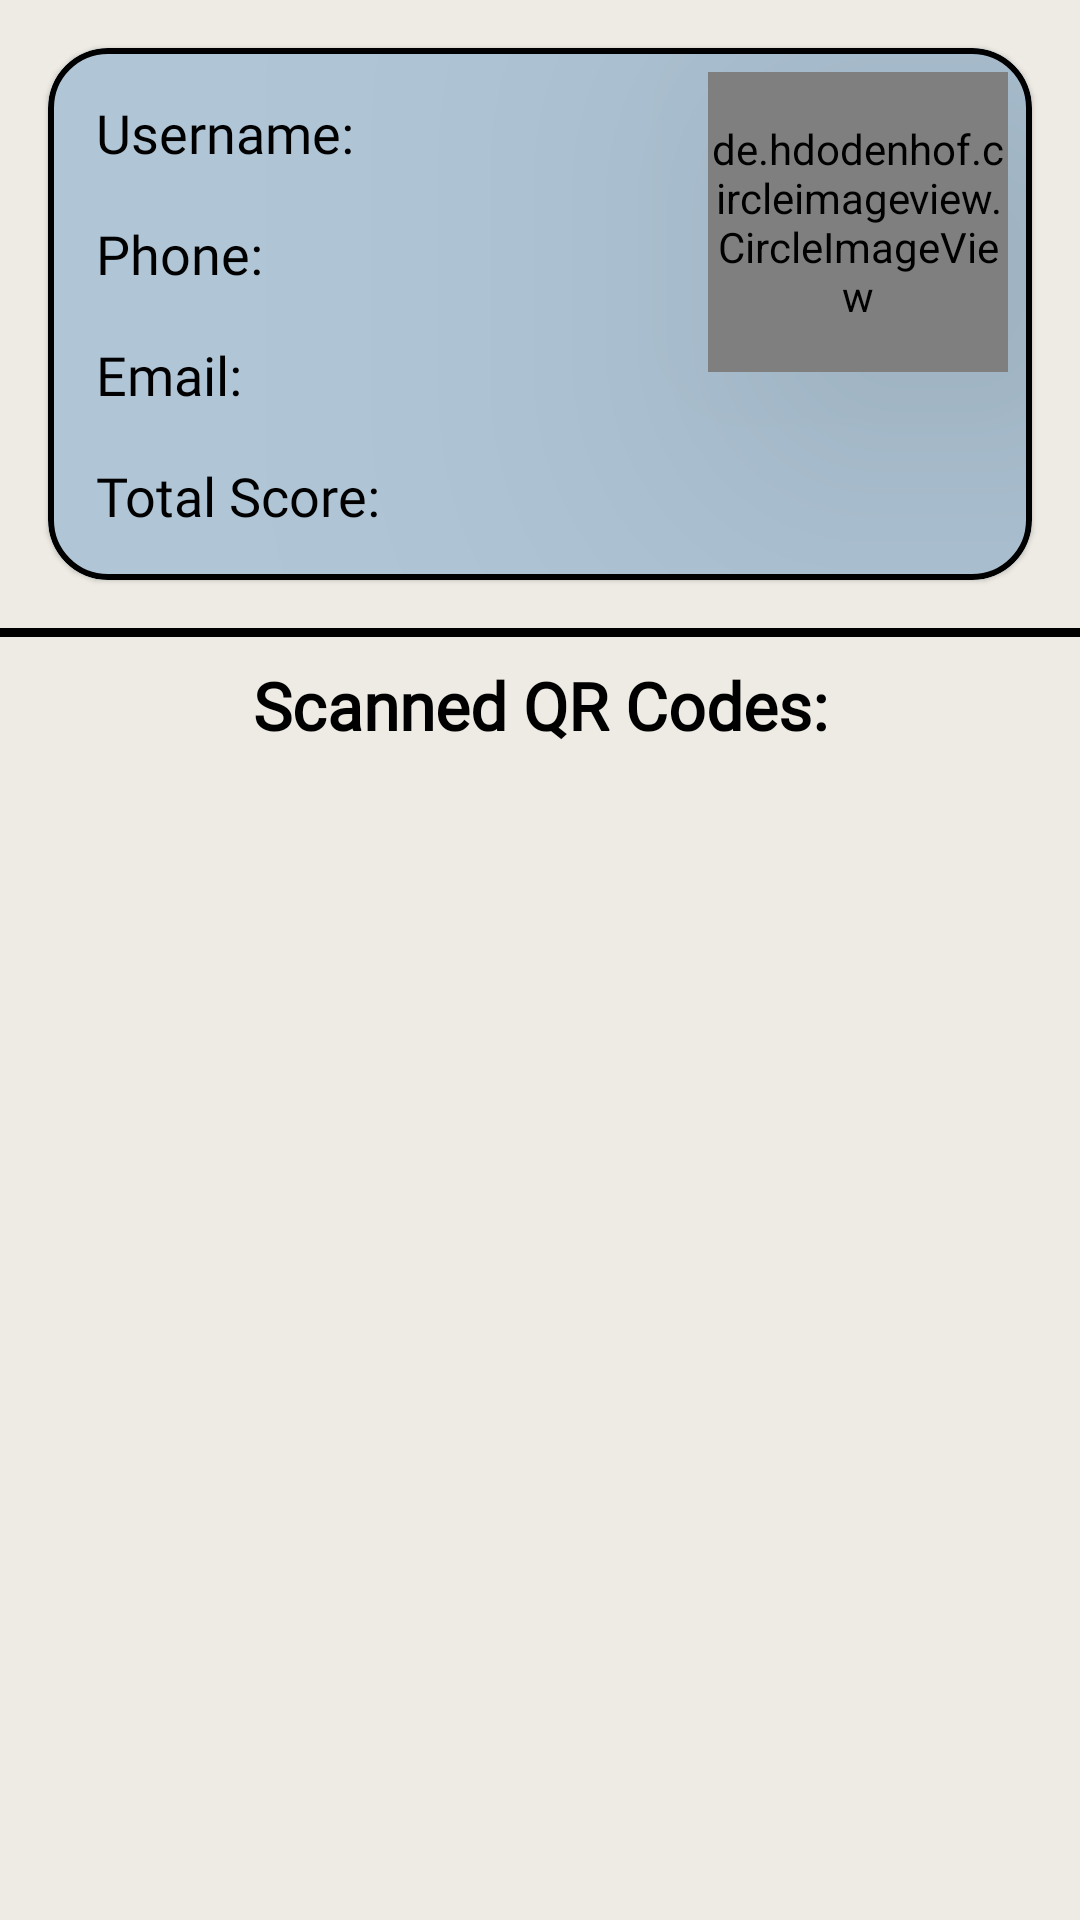

Produce the Android XML layout that renders to this screen, including the resource entries it uses.
<!-- AndroidManifest.xml: application theme Theme.QRHunter -->
<!-- res/layout/fragment_other_profile.xml -->
<?xml version="1.0" encoding="utf-8"?>
<androidx.constraintlayout.widget.ConstraintLayout xmlns:android="http://schemas.android.com/apk/res/android"
    xmlns:app="http://schemas.android.com/apk/res-auto"
    xmlns:tools="http://schemas.android.com/tools"
    android:layout_width="match_parent"
    android:layout_height="match_parent"
    android:background="@color/screen_background_color"
    tools:context=".ui.scan.ScanFragment">

    <com.google.android.material.card.MaterialCardView
        android:id="@+id/container"
        android:layout_width="match_parent"
        android:layout_height="wrap_content"
        android:layout_marginHorizontal="16dp"
        android:layout_marginTop="16dp"
        android:scrollbars="vertical"

        app:cardCornerRadius="20dp"
        app:layout_constraintEnd_toEndOf="parent"
        app:layout_constraintStart_toStartOf="parent"
        app:layout_constraintTop_toTopOf="parent"
        app:strokeColor="@color/black"
        app:strokeWidth="2dp">

        <androidx.constraintlayout.widget.ConstraintLayout
            android:layout_width="match_parent"
            android:layout_height="match_parent"
            android:background="@color/primary_1st">
            <TextView
                android:id="@+id/title_username"
                android:layout_width="wrap_content"
                android:layout_height="wrap_content"
                android:layout_marginStart="16dp"
                android:layout_marginTop="16dp"
                android:fontFamily="@font/jetbrainsmono"
                android:text="Username:"
                android:textColor="@color/black"
                android:textSize="18sp"
                app:layout_constraintStart_toStartOf="parent"
                app:layout_constraintTop_toTopOf="parent" />

            <TextView
                android:id="@+id/title_phone"
                android:layout_width="wrap_content"
                android:layout_height="wrap_content"
                android:layout_marginStart="16dp"
                android:layout_marginTop="16dp"
                android:fontFamily="@font/jetbrainsmono"
                android:text="Phone:"
                android:textColor="@color/black"
                android:textSize="18sp"
                app:layout_constraintStart_toStartOf="parent"
                app:layout_constraintTop_toBottomOf="@id/title_username"/>

            <TextView
                android:id="@+id/title_email"
                android:layout_width="wrap_content"
                android:layout_height="wrap_content"
                android:layout_marginStart="16dp"
                android:layout_marginTop="16dp"
                android:fontFamily="@font/jetbrainsmono"
                android:text="Email:"
                android:textColor="@color/black"
                android:textSize="18sp"
                app:layout_constraintStart_toStartOf="parent"
                app:layout_constraintTop_toBottomOf="@+id/title_phone" />

            <TextView
                android:id="@+id/title_total_score"
                android:layout_width="wrap_content"
                android:layout_height="wrap_content"
                android:layout_marginStart="16dp"
                android:layout_marginTop="16dp"
                android:layout_marginBottom="16dp"
                android:fontFamily="@font/jetbrainsmono"
                android:text="Total Score:"
                android:textColor="@color/black"
                android:textSize="18sp"
                app:layout_constraintStart_toStartOf="parent"
                app:layout_constraintTop_toBottomOf="@+id/title_email"
                app:layout_constraintBottom_toBottomOf="parent"/>

            <de.hdodenhof.circleimageview.CircleImageView
                android:id="@+id/other_profile_pfp"
                android:layout_width="100dp"
                android:layout_height="100dp"
                android:layout_marginTop="8dp"
                android:layout_marginEnd="8dp"
                android:src="@drawable/ic_profile_24"
                android:translationZ="90dp"
                app:civ_border_width="2dp"
                app:layout_constraintEnd_toEndOf="parent"
                app:layout_constraintHorizontal_bias="1.0"
                app:layout_constraintStart_toStartOf="parent"
                app:layout_constraintTop_toTopOf="parent" />
        </androidx.constraintlayout.widget.ConstraintLayout>

    </com.google.android.material.card.MaterialCardView>

    <View
        android:id="@+id/divider3"
        android:layout_width="match_parent"
        android:layout_height="3dp"
        android:layout_marginTop="16dp"
        android:background="@color/black"
        app:layout_constraintStart_toStartOf="parent"
        app:layout_constraintTop_toBottomOf="@+id/container" />

    <TextView
        android:id="@+id/title_scanned_QR"
        android:layout_width="wrap_content"
        android:layout_height="wrap_content"
        android:layout_marginTop="8dp"
        android:fontFamily="@font/jetbrainsmono"
        android:text="Scanned QR Codes:"
        android:textAppearance="@style/TextAppearance.AppCompat.Body2"
        android:textColor="@color/black"
        android:textSize="22sp"
        android:textStyle="bold"
        app:layout_constraintEnd_toEndOf="parent"
        app:layout_constraintStart_toStartOf="parent"
        app:layout_constraintTop_toBottomOf="@+id/divider3" />


    <androidx.recyclerview.widget.RecyclerView
        android:id="@+id/list_scannedQR"
        android:layout_width="match_parent"
        android:layout_height="375dp"
        app:layoutManager="androidx.recyclerview.widget.GridLayoutManager"
        app:layout_constraintEnd_toEndOf="parent"
        app:layout_constraintHorizontal_bias="0.0"
        app:layout_constraintStart_toStartOf="parent"
        app:layout_constraintTop_toBottomOf="@+id/title_scanned_QR" />


</androidx.constraintlayout.widget.ConstraintLayout>
<!-- resources referenced by this layout -->
<resources>
  <color name="black">#FF000000</color>
  <color name="primary_1st">#B0C6D7</color>
  <color name="screen_background_color">#EDEBE3</color>
  <!-- drawable ic_profile_24 (drawable) -->
  <vector android:height="24dp" android:viewportHeight="960"
      android:viewportWidth="960" android:width="24dp" xmlns:android="http://schemas.android.com/apk/res/android">
      <path android:fillColor="#FF000000" android:pathData="M222,705q63,-44 125,-67.5T480,614q71,0 133.5,23.5T739,705q44,-54 62.5,-109T820,480q0,-145 -97.5,-242.5T480,140q-145,0 -242.5,97.5T140,480q0,61 19,116t63,109ZM479.81,510Q422,510 382.5,470.31q-39.5,-39.69 -39.5,-97.5t39.69,-97.31q39.69,-39.5 97.5,-39.5t97.31,39.69q39.5,39.69 39.5,97.5T577.31,470.5q-39.69,39.5 -97.5,39.5ZM480.47,880Q398,880 325,848.5q-73,-31.5 -127.5,-86t-86,-127.27Q80,562.47 80,479.73T111.5,324.5q31.5,-72.5 86,-127t127.27,-86q72.77,-31.5 155.5,-31.5T635.5,111.5q72.5,31.5 127,86t86,127.03q31.5,72.53 31.5,155T848.5,635q-31.5,73 -86,127.5t-127.03,86q-72.53,31.5 -155,31.5ZM480,820q55,0 107.5,-16T691,748q-51,-36 -104,-55t-107,-19q-54,0 -107,19t-104,55q51,40 103.5,56T480,820ZM480,450q34,0 55.5,-21.5T557,373q0,-34 -21.5,-55.5T480,296q-34,0 -55.5,21.5T403,373q0,34 21.5,55.5T480,450ZM480,373ZM480,747Z"/>
  </vector>
  <style name="Theme.QRHunter" parent="Theme.MaterialComponents.DayNight.DarkActionBar">
          
          <item name="colorPrimary">@color/primary_1st</item>
          <item name="colorPrimaryVariant">@color/primary_2nd</item>
          <item name="colorOnPrimary">@color/primary_3rd</item>
          <item name="titleTextColor">@color/black</item>
          
          <item name="colorSecondary">@color/teal_200</item>
          <item name="colorSecondaryVariant">@color/teal_700</item>
          <item name="colorOnSecondary">@color/black</item>
          
          <item name="android:statusBarColor">?attr/colorPrimaryVariant</item>
          
          <item name="android:textColor">@color/black</item>
          <item name="android:itemTextAppearance">@color/black</item>
          <item name="fontFamily">@font/jetbrainsmono</item>
  
  
      </style>
  <color name="primary_2nd">#505980</color>
  <color name="primary_3rd">#C6E0E4</color>
  <color name="teal_200">#FF03DAC5</color>
  <color name="teal_700">#FF018786</color>
</resources>
